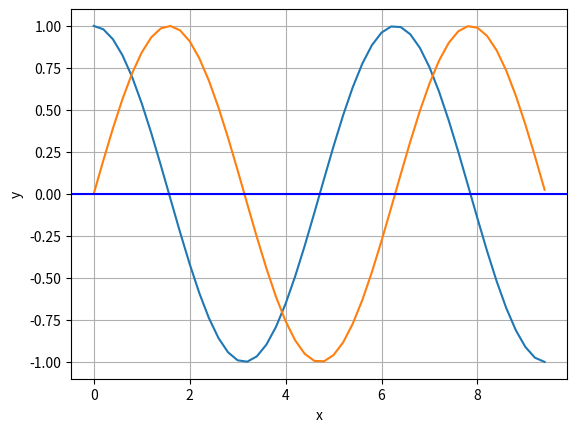

Python code for this plot:
# -*- coding: utf-8 -*-
"""
Created on Mon Feb  4 21:25:09 2019

@author: grace.kohn
"""

# Import Matplotlib and Numpy packages
import matplotlib.pyplot as plt
import numpy as np

# Generate Inputs (x)
x = np.arange(0, 3*np.pi, 0.2);

# Generate Wave Output (y)
cos_wave = np.cos(x)
sin_wave = np.sin(x)

# Plot waves
plt.plot(x, cos_wave)
plt.plot(x, sin_wave)

# Label Axes
plt.xlabel('x')
plt.ylabel('y')

# Add grid to plot
plt.grid(True, which='both')
plt.axhline(y=0, color='b')

 # Display plot
plt.show()